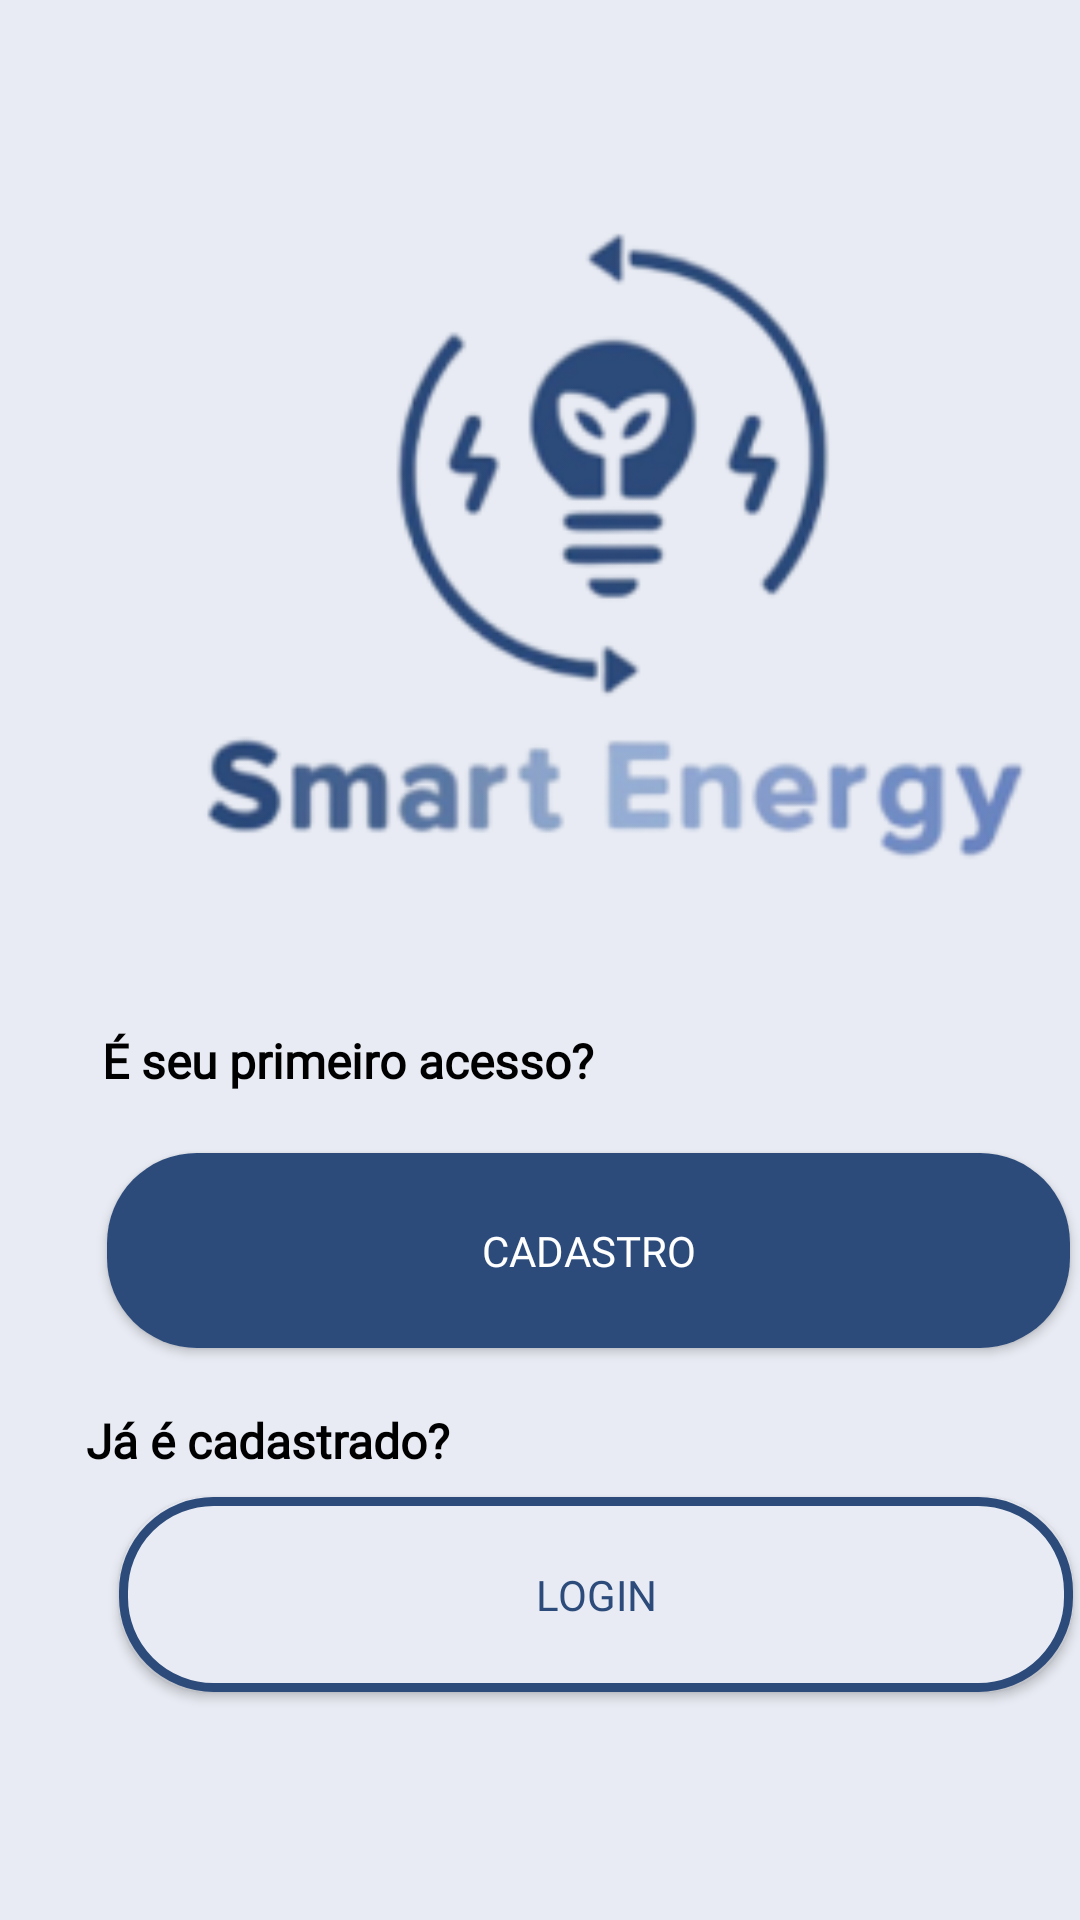

This screen was rendered from an Android layout file. Write that file and the resources it references.
<!-- AndroidManifest.xml: application theme AppTheme -->
<!-- res/layout/activity_tela_inicial.xml -->
<?xml version="1.0" encoding="utf-8"?>
<androidx.constraintlayout.widget.ConstraintLayout xmlns:android="http://schemas.android.com/apk/res/android"
    xmlns:app="http://schemas.android.com/apk/res-auto"
    xmlns:tools="http://schemas.android.com/tools"
    android:layout_width="match_parent"
    android:layout_height="match_parent"
    android:background="@color/brancoazulado"
    tools:context=".Tela_Inicial">

    <TextView
        android:id="@+id/textView13"
        android:layout_width="wrap_content"
        android:layout_height="wrap_content"
        android:layout_marginStart="48dp"
        android:layout_marginEnd="201dp"
        android:layout_marginBottom="20dp"
        android:fontFamily="@font/montserrat_bold"
        android:text="É seu primeiro acesso?"
        android:textColor="@color/preto"
        android:textSize="16sp"
        android:textStyle="bold"
        app:layout_constraintBottom_toTopOf="@+id/btnCadastro"
        app:layout_constraintEnd_toEndOf="parent"
        app:layout_constraintHorizontal_bias="0.266"
        app:layout_constraintStart_toStartOf="parent" />

    <Button
        android:id="@+id/btnCadastro"
        android:layout_width="321dp"
        android:layout_height="65dp"
        android:layout_marginStart="43dp"
        android:layout_marginEnd="253dp"
        android:layout_marginBottom="20dp"
        android:background="@drawable/rounded_button"
        android:fontFamily="@font/montserrat_bold"
        android:text="CADASTRO"
        android:textColor="@color/lbranco"
        app:layout_constraintBottom_toTopOf="@+id/textView14"
        app:layout_constraintEnd_toEndOf="parent"
        app:layout_constraintHorizontal_bias="0.029"
        app:layout_constraintStart_toStartOf="parent" />


    <TextView
        android:id="@+id/textView14"
        android:layout_width="wrap_content"
        android:layout_height="wrap_content"
        android:layout_marginStart="63dp"
        android:layout_marginEnd="244dp"
        android:layout_marginBottom="8dp"
        android:fontFamily="@font/montserrat_bold"
        android:text="Já é cadastrado?"
        android:textColor="@color/preto"
        android:textSize="16sp"
        android:textStyle="bold"
        app:layout_constraintBottom_toTopOf="@+id/btnLogin"
        app:layout_constraintEnd_toEndOf="parent"
        app:layout_constraintStart_toStartOf="parent" />

    <Button
        android:id="@+id/btnLogin"
        android:layout_width="318dp"
        android:layout_height="65dp"
        android:layout_marginStart="43dp"
        android:layout_marginEnd="254dp"
        android:layout_marginBottom="76dp"
        android:background="@drawable/rounded_button1"
        android:fontFamily="@font/montserrat_bold"
        android:text="LOGIN"
        android:textColor="#2C4B7B"
        app:layout_constraintBottom_toBottomOf="parent"
        app:layout_constraintEnd_toEndOf="parent"
        app:layout_constraintHorizontal_bias="0.014"
        app:layout_constraintStart_toStartOf="parent" />


    <ImageView
        android:id="@+id/imageView8"
        android:layout_width="411dp"
        android:layout_height="408dp"
        android:layout_marginTop="4dp"
        app:layout_constraintEnd_toEndOf="parent"
        app:layout_constraintHorizontal_bias="0.0"
        app:layout_constraintStart_toStartOf="parent"
        app:layout_constraintTop_toTopOf="parent"
        app:srcCompat="@mipmap/icon_logo_back" />

</androidx.constraintlayout.widget.ConstraintLayout>
<!-- resources referenced by this layout -->
<resources>
  <color name="brancoazulado">#E8EBF3</color>
  <color name="lbranco">#FFFFFF</color>
  <color name="preto">#000000</color>
  <!-- drawable rounded_button (drawable) -->
  <?xml version="1.0" encoding="utf-8"?>
      <shape xmlns:android="http://schemas.android.com/apk/res/android">
          <solid android:color="#2C4B7B"/>
          <corners android:radius="30dp"/>
      </shape>
  <!-- drawable rounded_button1 (drawable) -->
  <?xml version="1.0" encoding="utf-8"?>
  <shape xmlns:android="http://schemas.android.com/apk/res/android">
      <solid android:color="@color/brancoazulado"/>
      <corners android:radius="30dp"/>
      <stroke
          android:color="@color/lazul_marinho"
          android:width="3dp" />
  </shape>
  <!-- mipmap icon_logo_back: png bitmap (mipmap-hdpi, 8257 bytes) -->
  <style name="AppTheme" parent="Theme.AppCompat.Light.NoActionBar">
          <item name="android:windowNoTitle">true</item>
          <item name="android:windowActionBar">false</item>
      </style>
  <color name="lazul_marinho">#2C4B7B</color>
</resources>
